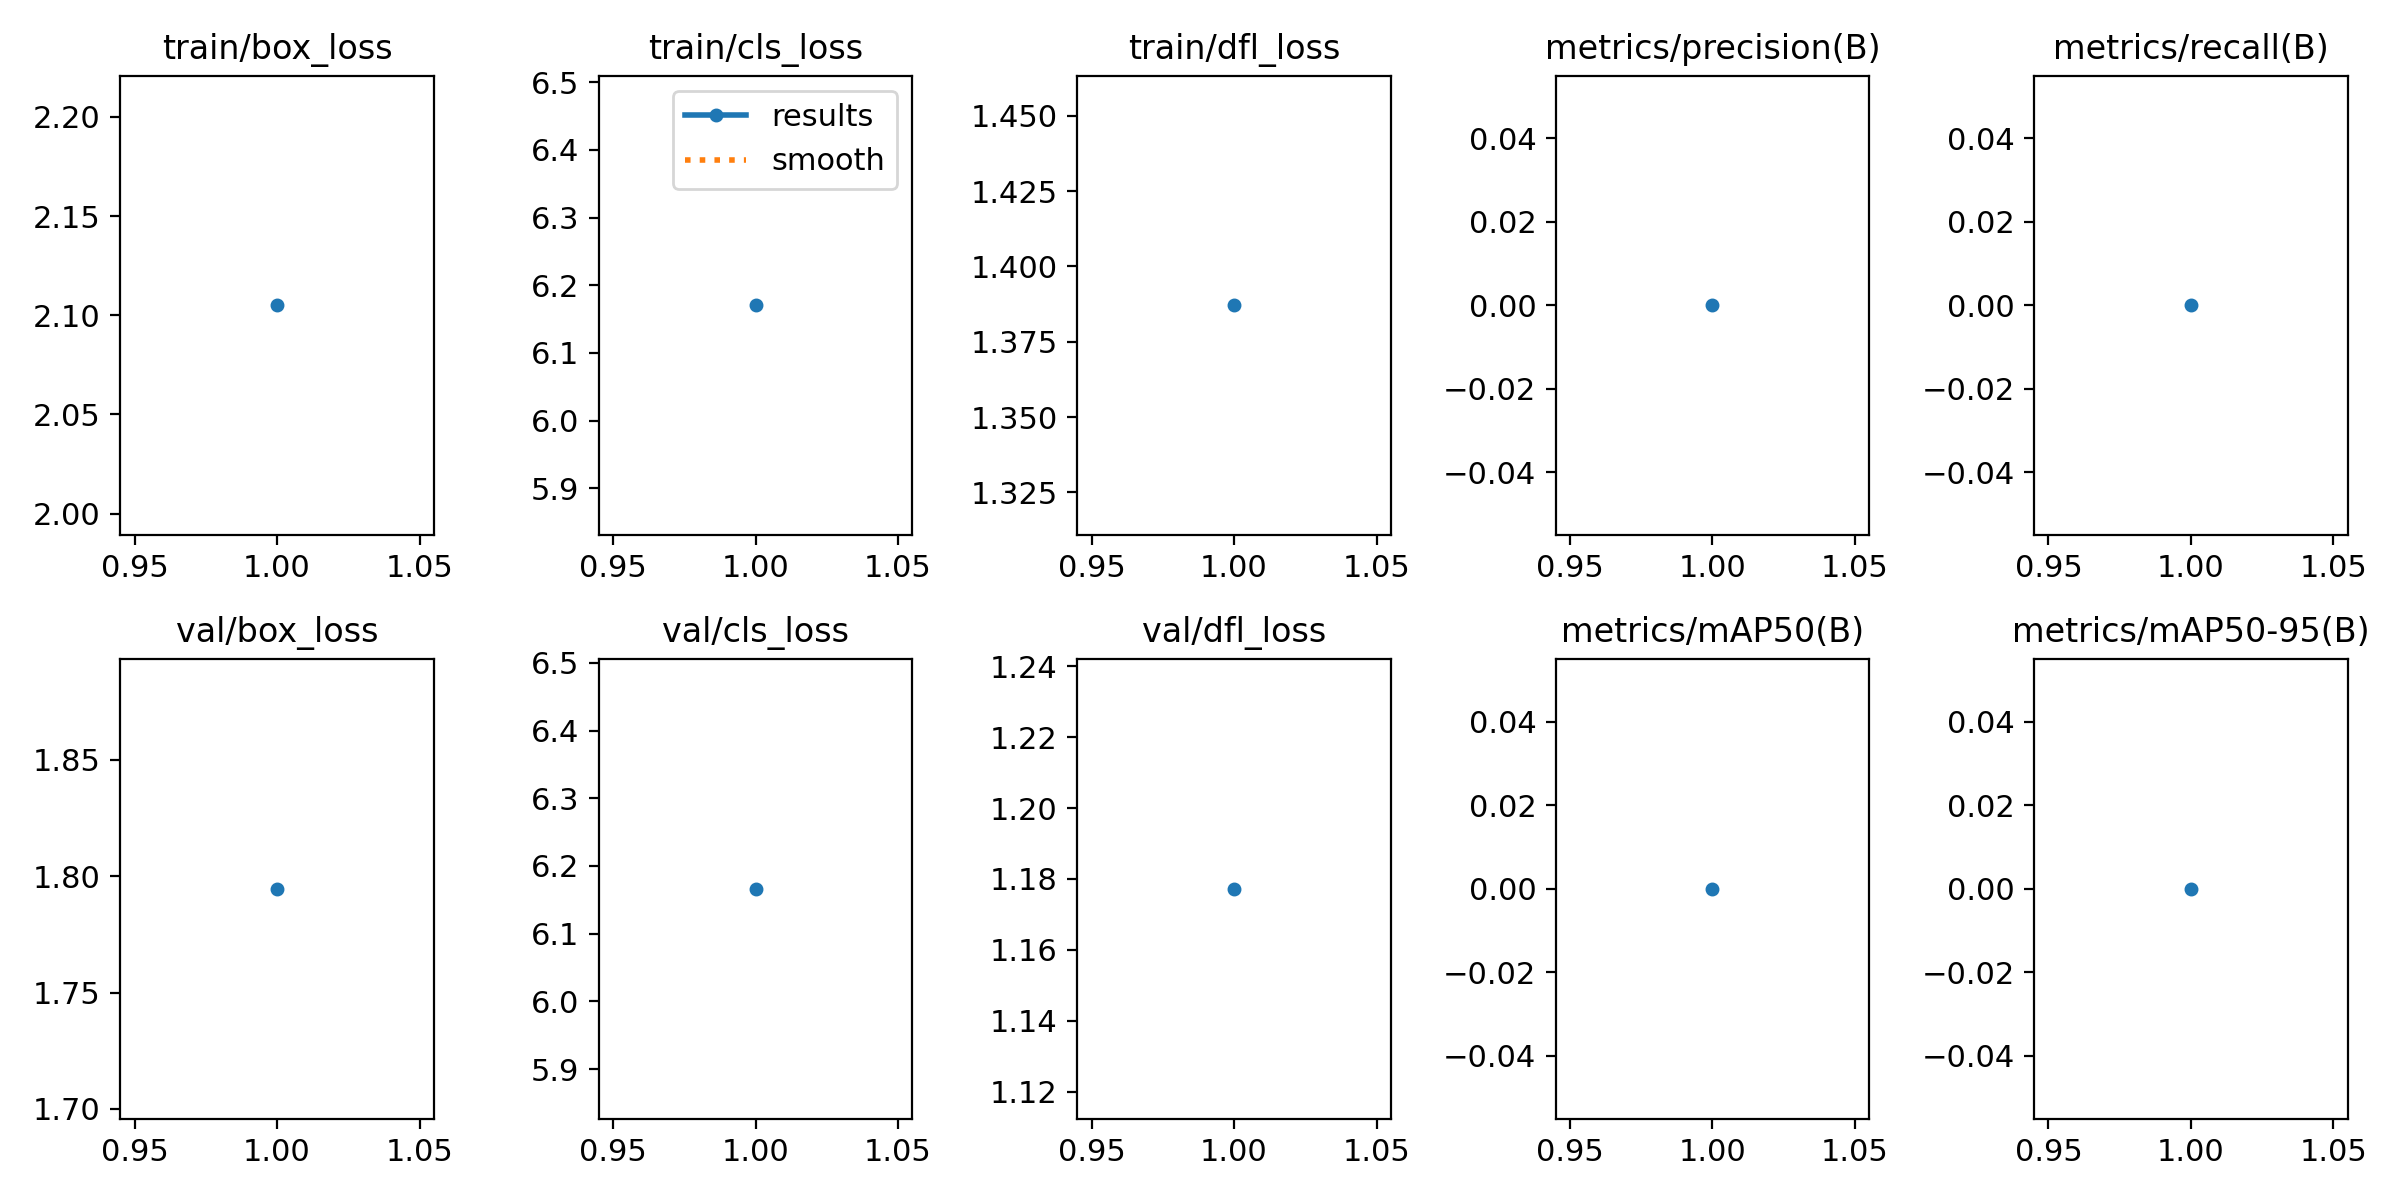

Source data for this figure (header and first rows):
epoch, time, train/box_loss, train/cls_loss, train/dfl_loss, metrics/precision(B), metrics/recall(B), metrics/mAP50(B), metrics/mAP50-95(B), val/box_loss, val/cls_loss, val/dfl_loss, lr/pg0, lr/pg1, lr/pg2
1, 36.52, 2.105, 6.17, 1.387, 0, 0, 0, 0, 1.795, 6.166, 1.177, 0.0001163, 0.0001163, 0.0001163
